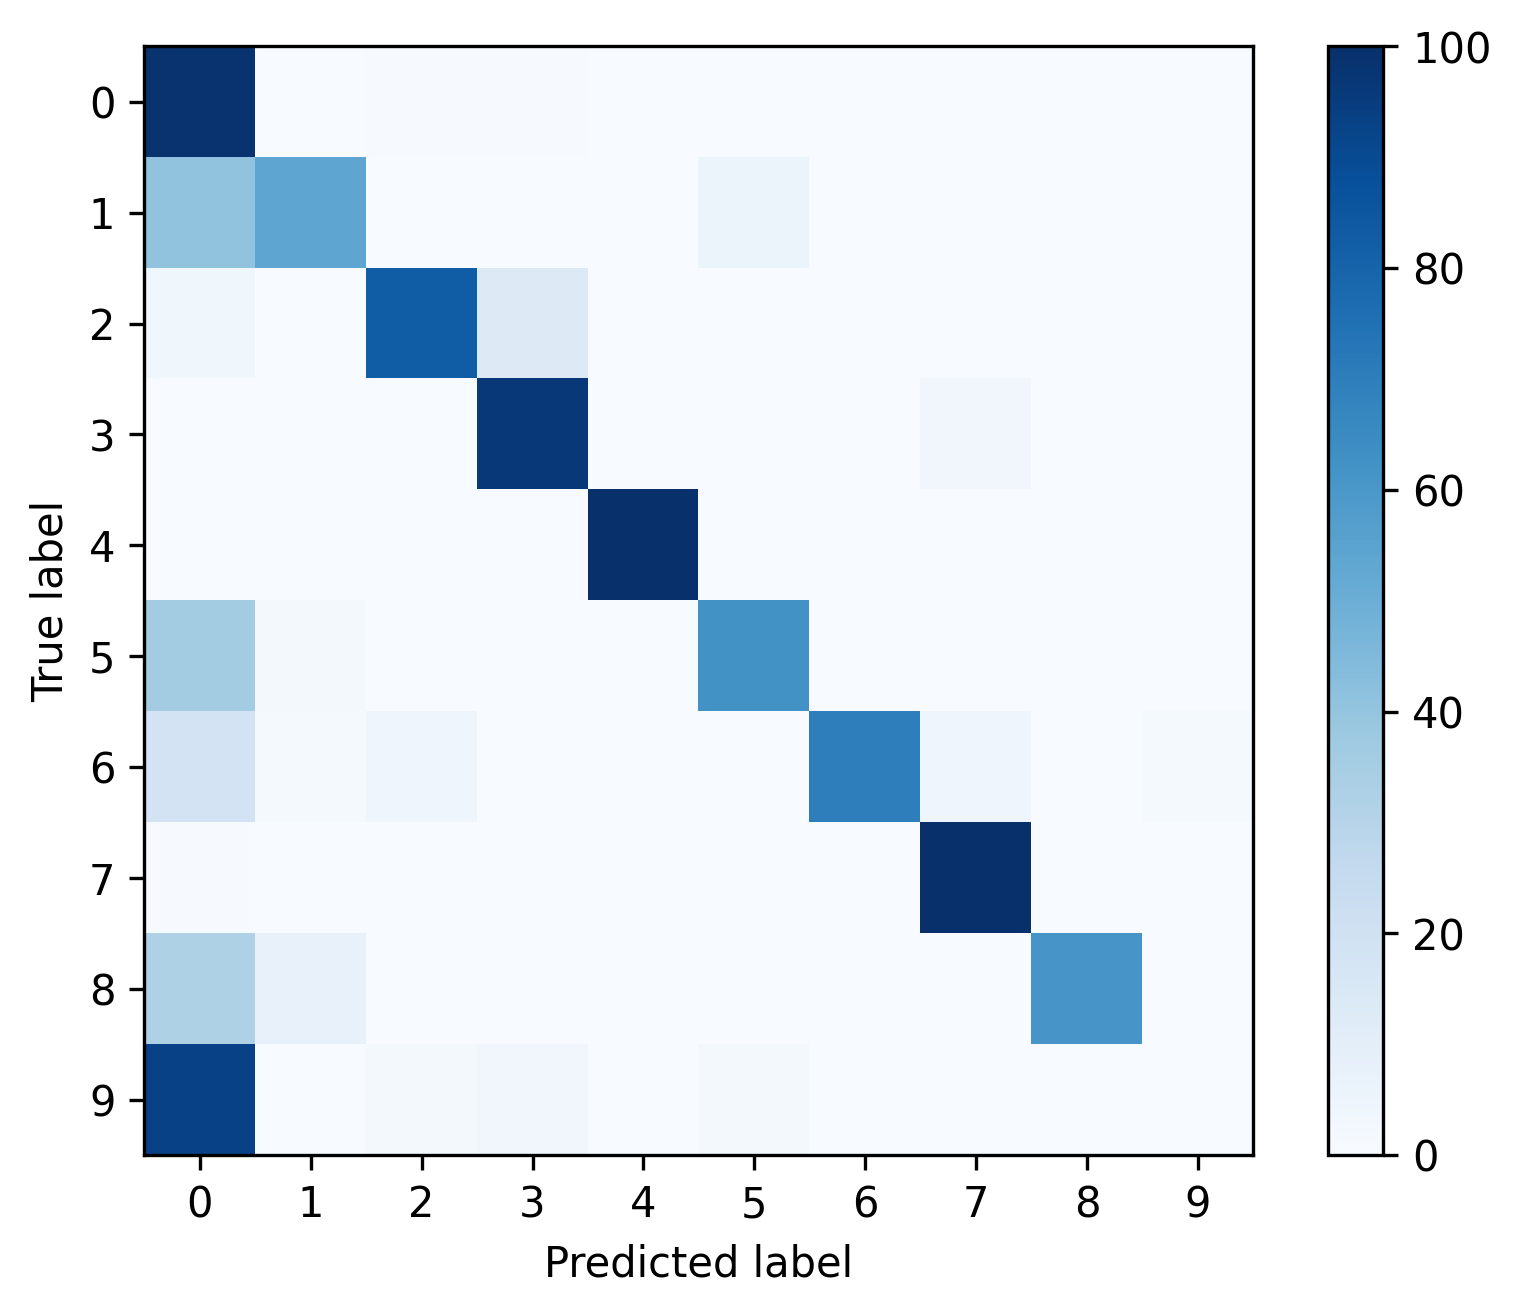

The file beside this chart, header and first rows:
, 0, 1, 2, 3, 4, 5, 6, 7, 8, 9
0, 0.9861, 0.002117, 0.003951, 0.004727, 0.0007761, 0.0002822, 0.0, 0.001623, 0.0, 0.0004233
1, 0.4041, 0.5371, 0.0, 0.0, 0.0, 0.05872, 0.0, 0.0, 0.0, 0.0
2, 0.03905, 0.0002023, 0.8252, 0.1327, 0.0, 0.0, 0.0, 0.002832, 0.0, 0.0
3, 0.0, 0.0, 0.0003155, 0.9668, 0.0, 0.0, 0.0, 0.03292, 0.0, 0.0
4, 0.0, 0.0, 0.0, 0.0, 1.0, 0.0, 0.0, 0.0, 0.0, 0.0
5, 0.3568, 0.02075, 0.0, 0.0, 0.0, 0.6224, 0.0, 0.0, 0.0, 0.0
6, 0.1818, 0.01515, 0.04545, 0.0, 0.0, 0.0, 0.697, 0.04545, 0.0, 0.01515
7, 0.003945, 0.0, 0.0, 0.0, 0.0, 0.0, 0.0, 0.9961, 0.0, 0.0
8, 0.3214, 0.07143, 0.0, 0.0, 0.0, 0.0, 0.0, 0.0, 0.6071, 0.0
9, 0.9298, 0.0, 0.01754, 0.03509, 0.0, 0.01754, 0.0, 0.0, 0.0, 0.0
